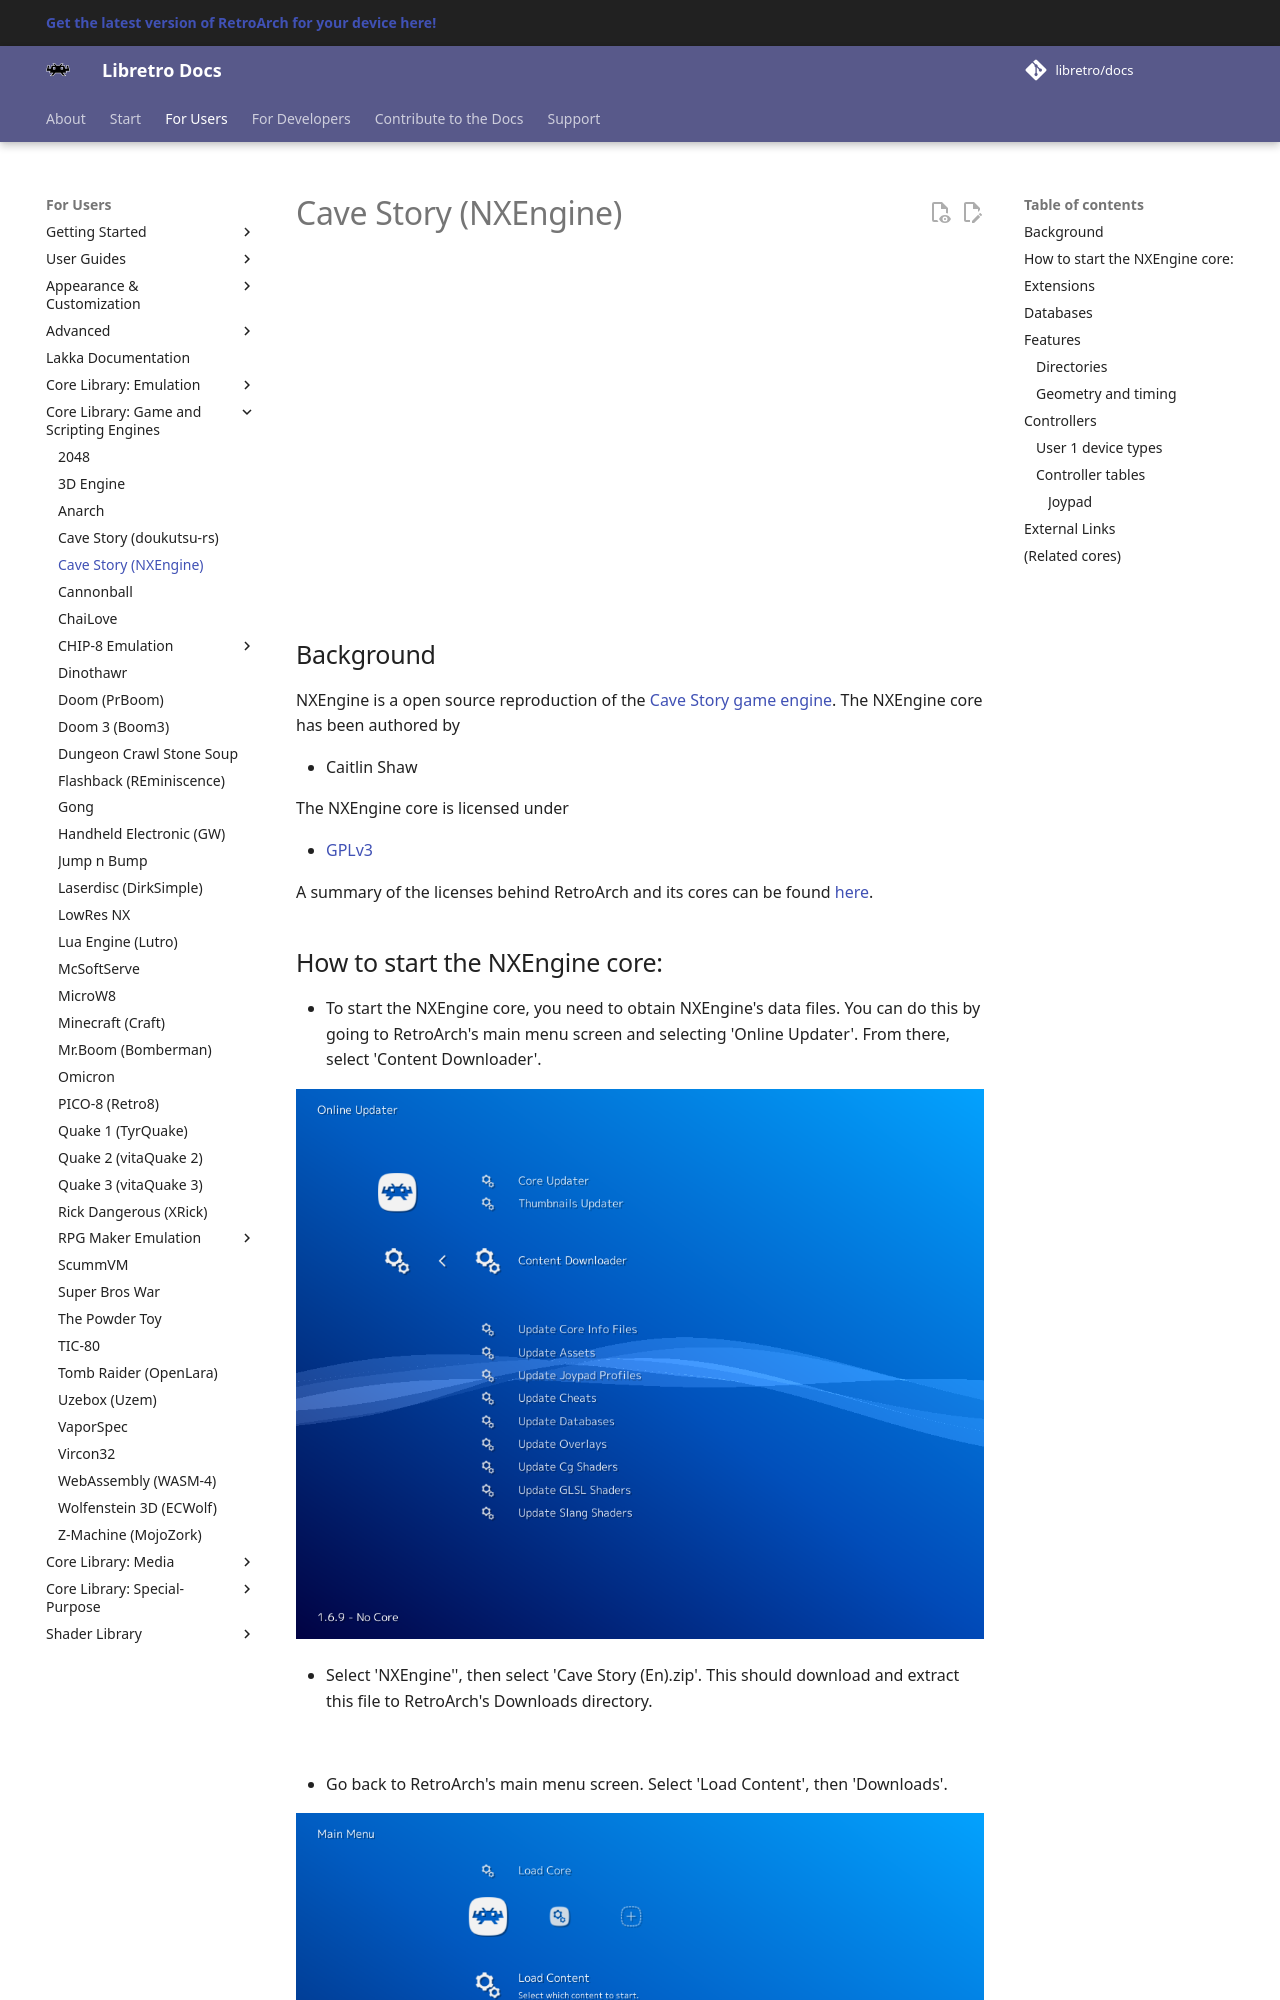

repository: libretro/docs · page: library/nxengine/index.html · generator: mkdocs

---
title: "NXEngine – Cave Story core for RetroArch"
description: "RetroArch NXEngine core (Cave Story): controls. NXEngine is a open source reproduction of the Cave Story game engine."
---

# Cave Story (NXEngine)

<iframe width="560" height="315" src="https://www.youtube-nocookie.com/embed/whm7SmNhziI" frameborder="0" allow="accelerometer; autoplay; clipboard-write; encrypted-media; gyroscope; picture-in-picture" allowfullscreen></iframe>

## Background

NXEngine is a open source reproduction of the [Cave Story game engine](https://en.wikipedia.org/wiki/Cave_Story). The NXEngine core has been authored by

- Caitlin Shaw

The NXEngine core is licensed under

- [GPLv3](https://github.com/gameblabla/nxengine-nspire/blob/master/LICENSE)

A summary of the licenses behind RetroArch and its cores can be found [here](../development/licenses.md).
